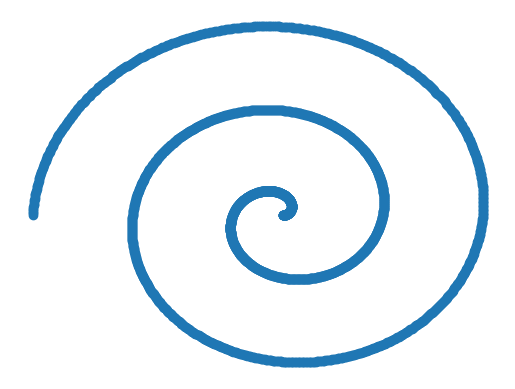

The matplotlib source for this figure:

# coding: utf-8

# In[200]:


import matplotlib.pyplot as plt
import numpy as np


# In[201]:


n = 2000


# In[261]:


t = np.linspace(0, 20, n)


# In[262]:


def f(x):
    return [ 5 * x[i] for i in range(len(x))]


# In[263]:


#y = f(t)
# for i in range(len(t)):
    # print(t[i], y[i])


# In[264]:


import math


# In[265]:


pi = math.acos(-1)


# In[266]:


print(pi)


# In[267]:


omega = pi/4


# In[268]:


z = f(t)


# In[269]:


y = [f(t)[i] * math.sin(omega * t[i]) for i in range(n)]


# In[270]:


x = [f(t)[i] * math.cos(omega * t[i]) for i in range(n)]


# In[271]:


fig = plt.figure()


# In[272]:


from scipy.stats import multivariate_normal


# In[273]:


import matplotlib


# In[274]:


from mpl_toolkits.mplot3d import Axes3D  # 3Dプロットにはこれが必須


# In[275]:


ax = fig.add_subplot(111)


# In[276]:


ax.scatter(x, y)


# In[277]:


ax.tick_params(labelbottom="off",bottom="off") # x軸の削除
ax.tick_params(labelleft="off",left="off") # y軸の削除


# In[278]:


plt.axis("off")


# In[279]:


ax.spines["right"].set_color("none")  # 右消し
ax.spines["left"].set_color("none")   # 左消し
ax.spines["top"].set_color("none")    # 上消し
ax.spines["bottom"].set_color("none") # 下消し


# In[280]:


plt.show()

